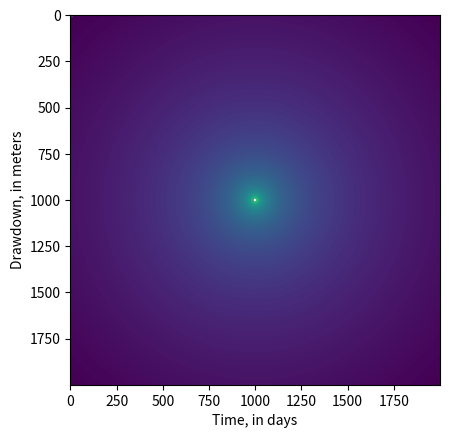
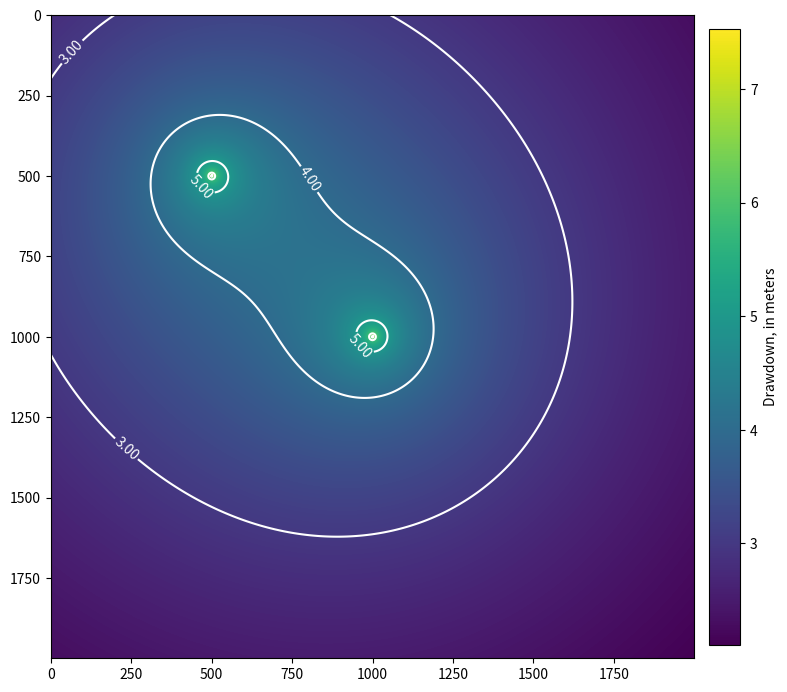

These figures' Python source, in order:
import numpy as np
import matplotlib.pyplot as plt
from scipy.special import exp1 as W

def theis(r, t, Q, T, S):
    """Use the Theis equation to get drawdown
    in a confined aquifer at a distance r
    from a well pumping at rate Q, for time t.

    Parameters
    ----------
    r : float or array or floats
        Distance to the pumping well (L)
    t : float or list-like of floats
        Times to calculate drawdown at (T)
    Q : float
        Pumping rate (L3/T)
    T : float
        Aquifer transmissivity (L2/T)
    S : float
        Aquifer storativity

    Returns
    -------
    s : float array
        Drawdown for all values of r or t

    Notes
    -----
    If r is a 1 or 2D array, t must be scalar.
    If t is non-scalar (list-like), r must be scalar.

    Examples
    --------
    #>>> theis(1000, 10, Q=4088, T=1000, S=3e-4)
    array([1.40636669])
    """

    # coerce time input into a numpy array
    # (so that we can use the same code
    #  for vector or scalar inputs of t)
    if np.isscalar(t):
        t = [t]
    t = np.array(t, dtype=float)

    # dimensionless time parameter
    # (only compute for non-zero times)
    u = r**2 * S / (4 * T * t)

    s = Q / (4 * np.pi * T) * W(u)
    return s


theis(1000, 10, Q=4088, T=1000, S=3e-4)

times = np.logspace(-1, 1, 100)
s = theis(1000, times, Q=4088, T=1000, S=3e-4)

plt.plot(times, s)
plt.ylabel('Drawdown, in meters')
plt.xlabel('Time, in days')

def get_distance(x0, y0, x1, y1):
    """Compute the distance between two points.

    Parameters
    ----------
    x0 : float or array-like
        x-coordinate(s) for computing distance
    y0 : float or array-like
        y-coordinate(s) for computing distance
    x1 : float
        x-coordinate to compute distance from
    y1 : float
        y-coordinate to compute distance from

    Returns
    -------
    distance : float or array
        Distance of each point defined by x0, y0 from
        x1, y1.
    """
    return np.sqrt((x1-x0)**2 + (y1-y0)**2)


def theis_xy(x, y, pumping_well_xy, t, Q=1.16, T=100, S=0.0001):
    """Use the Theis equation to get drawdown
    in a confined aquifer at any x, y point(s),
    for a pumping well at (x, y) location pumping_well_xy,
    pumping at rate Q, for time t.

    Parameters
    ----------
    x : float or list-like of floats
        x-coordinates for computing drawdown.
    y : float or list-like of floats
        y-coordinates for computing drawdown.
    pumping_well_xy : tuple
        (x, y) location of the pumping well
    t : float or list-like of floats
        Times to calculate drawdown at (T)
    Q : float
        Pumping rate (L3/T)
    T : float
        Aquifer transmissivity (L2/T)
    S : float
        Aquifer storativity

    Returns
    -------
    s : list of arrays
        Arrays of drawdown (of same shape as x and y),
        at each time in t.
    """
    if np.isscalar(t):
        t = [t]
    if np.isscalar(x):
        x = [x]
    if np.isscalar(y):
        y = [y]
    x = np.array(x)
    y = np.array(y)

    s = []
    for ts in t:
        s_t = []
        r = get_distance(x, y, *pumping_well_xy)
        s_xy = theis(r, t, Q=Q, T=T, S=S)
        s_t.append(s_xy)
        s_t = np.reshape(s_t, np.shape(x))
        s.append(s_t)
    return s

#%%time
x, y = np.meshgrid(np.arange(2000), np.arange(2000))
pumping_well_xy = (1000, 1000)

s = theis_xy(x, y, pumping_well_xy, 10, Q=4088, T=1000, S=3e-4)

theis_xy(1000, 0, (1000, 1000), 10, Q=4088, T=1000, S=3e-4)

plt.imshow(s[0])

s1 = theis_xy(x, y, (1000, 1000), 10, Q=4088, T=1000, S=3e-4)
s2 = theis_xy(x, y, (500, 500), 10, Q=4088, T=1000, S=3e-4)

s_total = s1[0] + s2[0]
fig, ax = plt.subplots(figsize=(10, 10))
im = ax.imshow(s_total)
cs = ax.contour(s_total, colors='w', levels=np.arange(0, 10))
ax.clabel(cs, inline=True, fmt='%.2f', fontsize=10)
fig.colorbar(im, label='Drawdown, in meters', shrink=0.8, pad=0.02)
plt.show()